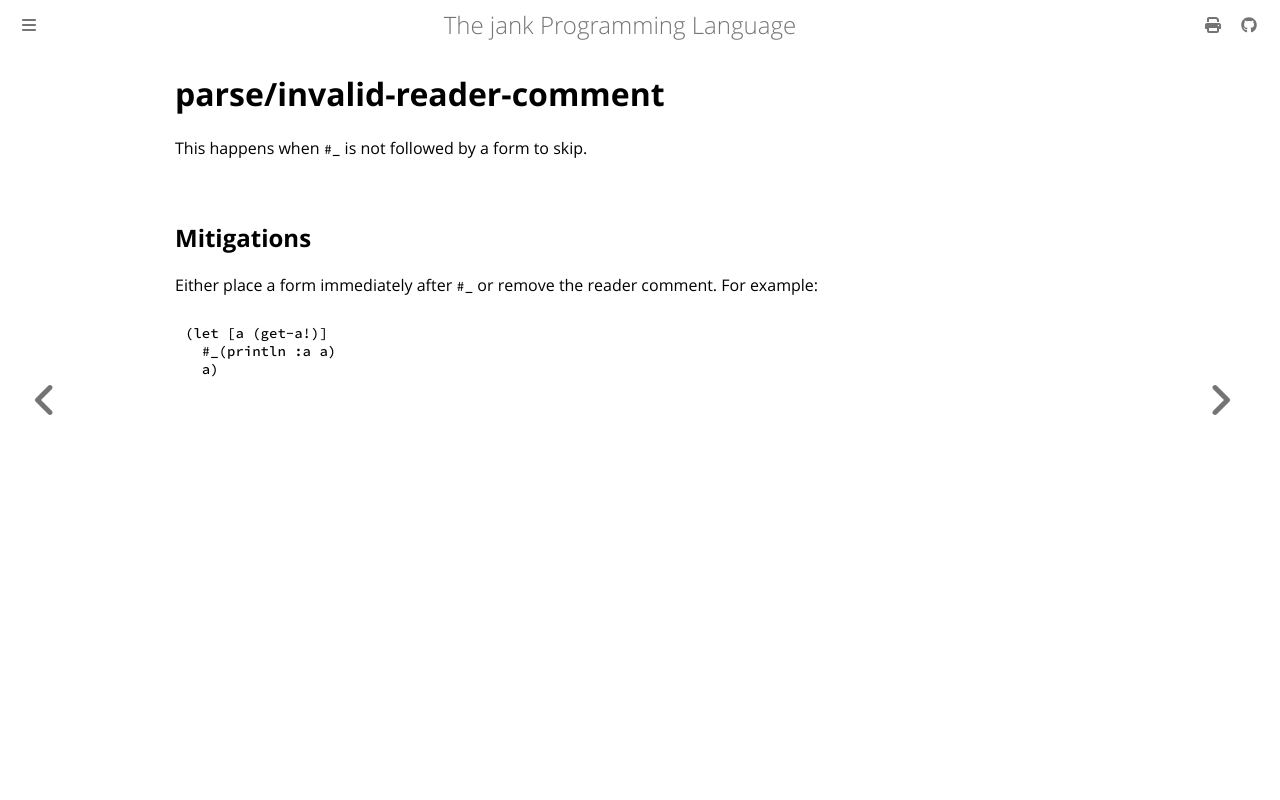

repository: jank-lang/jank · page: reference/error/parse/invalid-reader-comment.html · generator: mdbook

# parse/invalid-reader-comment

This happens when `#_` is not followed by a form to skip.

## Mitigations
Either place a form immediately after `#_` or remove the reader comment. For example:

```clojure
(let [a (get-a!)]
  #_(println :a a)
  a)
```
